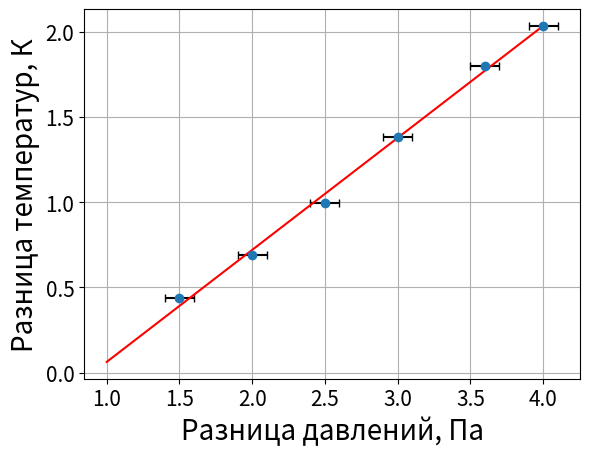

Recreate this plot in Python.
import matplotlib.pyplot as plt
plt.rcParams.update({'font.size': 15})

def fun(arrx,arry,ch):
    x = arrx
    y = arry

    xy_av = 0
    x_2_av = 0
    y_2_av = 0
    x_av=0
    y_av = 0
    for i in range(len(arrx)):
        x_av += x[i]
        y_av += y[i]
        xy_av += x[i] * y[i]
        x_2_av += x[i] * x[i]
        y_2_av += y[i] * y[i]
    
    x_av /= len(x)
    y_av /= len(y)
    xy_av /= len(x)
    x_2_av /= len(x)
    y_2_av /= len(x)

    a = (xy_av - x_av * y_av)/(x_2_av - x_av ** 2)
    b = y_av - a * x_av

    sigma_b = 1/((len(x))**0.5) * ( (y_2_av - y_av**2) / (x_2_av - x_av ** 2) - b**2  ) ** 0.5
    sigma_a = sigma_b * (x_2_av - x_av**2)**0.5

    hi = 0
    for i in range(len(arrx)):
        hi += (arry[i] - (a*arrx[i]+b))**2 / (0.03)**2
    if(ch):
        print("Hi: ", hi**0.5, len(arrx))
        print("K: ", a)
        print(sigma_a)

    return(a,b,hi**0.5)
    
dP1 = [4, 3.5, 3, 2.5, 2, 1.5]
dU1 = [0.160, 0.135,0.113,0.090,0.067,0.05]
for i in range(0,len(dU1)):
    dU1[i] = dU1[i]/0.0407

dP2 = [4, 3.5, 3, 2.5, 2, 1.5]
dU2 = [0.146, 0.122,0.100,0.080,0.061,0.042]
for i in range(0,len(dU2)):
    dU2[i] = dU2[i]/0.0416

dP3 = [4, 3.6, 3, 2.5, 2, 1.5]
dU3 = [0.088, 0.078,0.060,0.043,0.030,0.019]
for i in range(0,len(dU3)):
    dU3[i] = dU3[i]/0.0433

plt.errorbar(dP3,dU3,xerr=[0.1,0.1,0.1,0.1,0.1,0.1], capsize=3,fmt="o", ecolor = "black")
a,b,hi = fun(dP1,dU1,1)
a,b,hi = fun(dP2,dU2,1)
a,b,hi = fun(dP3,dU3,1)

plt.plot([1,4],[a+b,4*a+b],c = 'r')

plt.xlabel(r"Разница давлений, Па",fontsize=20)
plt.ylabel("Разница температур, К",fontsize=20)
plt.grid()
plt.show()
